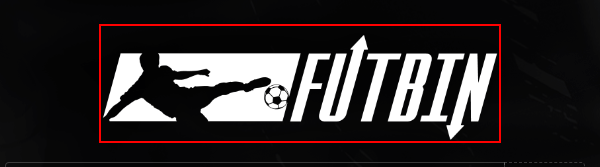
Task: Navigate to Futbin main page and Extract players' stats to data table
Workflow: TestCase-NavigateToFutbin

Step 1: find the image 'Logo' in window 'FIFA 22 Ultimate Team Prices, Squad Builder, Draft and Players Database | FUTBIN' (msedge.exe)
